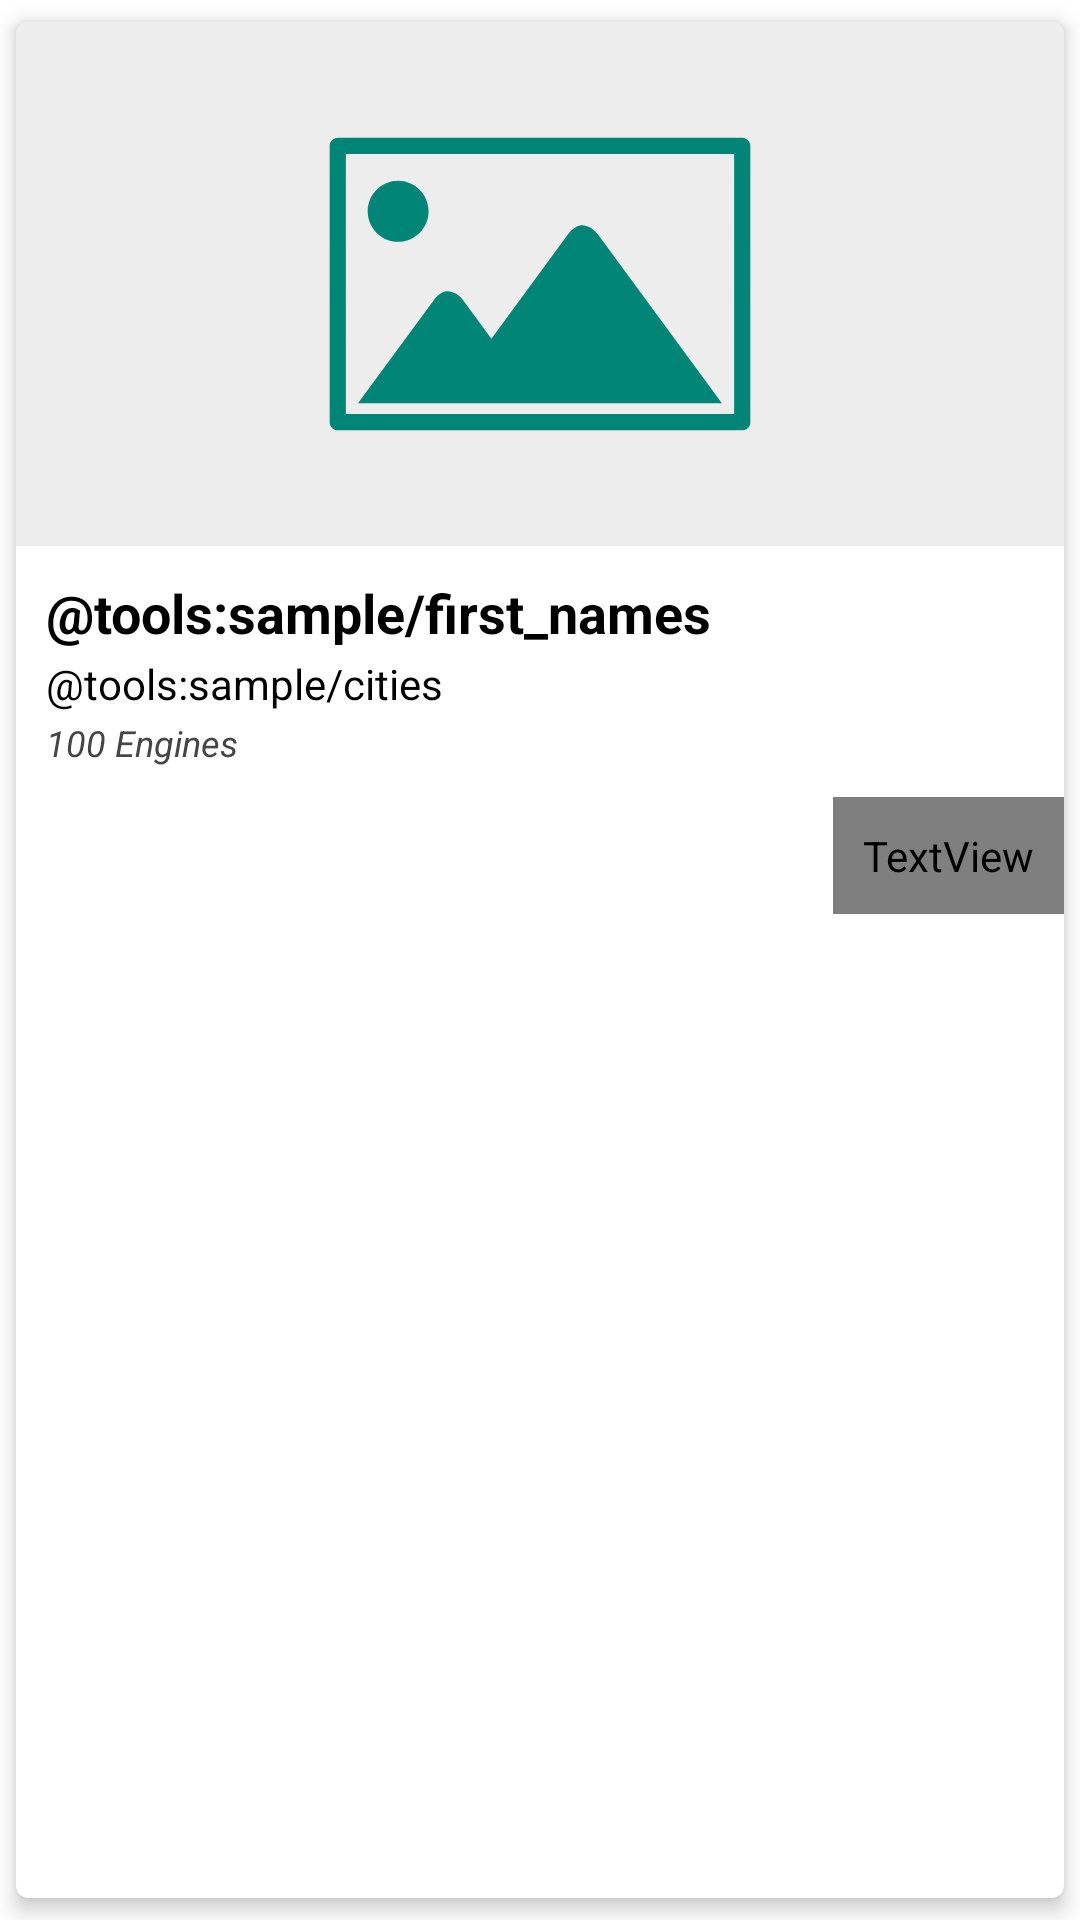

This screen was rendered from an Android layout file. Write that file and the resources it references.
<!-- AndroidManifest.xml: fallback theme Theme.MaterialComponents.DayNight.NoActionBar -->
<!-- res/layout/recyclerview_item_all_rocket_data.xml -->
<?xml version="1.0" encoding="utf-8"?>
<androidx.cardview.widget.CardView xmlns:android="http://schemas.android.com/apk/res/android"
    xmlns:app="http://schemas.android.com/apk/res-auto"
    android:id="@+id/rocketCardView"
    android:layout_width="match_parent"
    android:layout_height="wrap_content"
    android:layout_marginStart="@dimen/spacing_normal"
    android:layout_marginTop="@dimen/spacing_normal"
    android:layout_marginEnd="@dimen/spacing_normal"
    android:clickable="false"
    android:clipChildren="false"
    android:foreground="?android:attr/selectableItemBackground"
    app:cardBackgroundColor="@color/white"
    app:cardCornerRadius="@dimen/card_view_corner_radios"
    app:cardElevation="@dimen/elevation_normal"
    app:cardPreventCornerOverlap="true"
    app:cardUseCompatPadding="true">

    <androidx.constraintlayout.widget.ConstraintLayout
        android:layout_width="match_parent"
        android:layout_height="wrap_content">

        <include
            android:id="@+id/detailsContainer"
            layout="@layout/layout_rocket_details" />

        <TextView
            android:id="@+id/showDetails"
            android:layout_width="wrap_content"
            android:layout_height="wrap_content"
            android:padding="@dimen/spacing_normal"
            android:text="@string/show_details_button"
            android:textAllCaps="true"
            android:textColor="@drawable/primary_color_text_selector"
            android:textSize="@dimen/text_big"
            android:textStyle="bold"
            app:layout_constraintEnd_toEndOf="parent"
            app:layout_constraintTop_toBottomOf="@+id/detailsContainer" />
    </androidx.constraintlayout.widget.ConstraintLayout>

</androidx.cardview.widget.CardView>
<!-- res/layout/layout_rocket_details.xml (included above) -->
<?xml version="1.0" encoding="utf-8"?>
<androidx.constraintlayout.widget.ConstraintLayout xmlns:android="http://schemas.android.com/apk/res/android"
    xmlns:app="http://schemas.android.com/apk/res-auto"
    xmlns:tools="http://schemas.android.com/tools"
    android:id="@+id/rocketDetailsContainer"
    android:layout_width="match_parent"
    android:layout_height="wrap_content"
    android:background="@color/lightGray">

    <ImageView
        android:layout_width="0dp"
        android:layout_height="0dp"
        android:scaleType="centerInside"
        android:src="@drawable/image_place_holder"
        app:layout_constraintBottom_toBottomOf="@+id/viewPager"
        app:layout_constraintEnd_toEndOf="@+id/viewPager"
        app:layout_constraintStart_toStartOf="@+id/viewPager"
        app:layout_constraintTop_toTopOf="@+id/viewPager" />

    <androidx.viewpager.widget.ViewPager
        android:id="@+id/viewPager"
        android:layout_width="0dp"
        android:layout_height="0dp"
        app:layout_constraintDimensionRatio="2:1"
        app:layout_constraintEnd_toEndOf="parent"
        app:layout_constraintStart_toStartOf="parent"
        app:layout_constraintTop_toTopOf="parent" />


    <androidx.constraintlayout.widget.ConstraintLayout
        android:id="@+id/textContainer"
        android:layout_width="match_parent"
        android:layout_height="wrap_content"
        android:background="@color/white"
        android:padding="@dimen/spacing_normal"
        app:layout_constraintTop_toBottomOf="@id/viewPager">

        <TextView
            android:id="@+id/textViewRocketName"
            android:layout_width="wrap_content"
            android:layout_height="wrap_content"
            android:textColor="@color/black"
            android:textSize="@dimen/text_big"
            android:textStyle="bold"
            app:layout_constraintStart_toStartOf="parent"
            app:layout_constraintTop_toTopOf="parent"
            tools:text="@tools:sample/first_names" />

        <TextView
            android:id="@+id/textViewRocketCountry"
            android:layout_width="wrap_content"
            android:layout_height="wrap_content"
            android:layout_marginTop="@dimen/spacing_smaller"
            android:textColor="@color/black"
            android:textSize="@dimen/text_normal"
            app:layout_constraintStart_toStartOf="@+id/textViewRocketName"
            app:layout_constraintTop_toBottomOf="@+id/textViewRocketName"
            tools:text="@tools:sample/cities" />

        <TextView
            android:id="@+id/textViewRocketEnginesCount"
            android:layout_width="wrap_content"
            android:layout_height="0dp"
            android:layout_marginTop="@dimen/spacing_smaller"
            android:textColor="@color/darkGray"
            android:textSize="@dimen/text_small"
            android:textStyle="italic"
            app:layout_constraintStart_toStartOf="@+id/textViewRocketCountry"
            app:layout_constraintTop_toBottomOf="@+id/textViewRocketCountry"
            tools:text="100 Engines" />

    </androidx.constraintlayout.widget.ConstraintLayout>
</androidx.constraintlayout.widget.ConstraintLayout>
<!-- resources referenced by this layout -->
<resources>
  <color name="black">#000000</color>
  <color name="darkGray">#454545</color>
  <color name="lightGray">#ededed</color>
  <color name="white">#ffffff</color>
  <dimen name="card_view_corner_radios">4dp</dimen>
  <dimen name="elevation_normal">4dp</dimen>
  <dimen name="spacing_normal">10dp</dimen>
  <dimen name="spacing_smaller">2dp</dimen>
  <dimen name="text_big">18sp</dimen>
  <dimen name="text_normal">14sp</dimen>
  <dimen name="text_small">12sp</dimen>
  <!-- drawable image_place_holder (drawable) -->
  <vector android:height="142dp" android:viewportHeight="141.732"
      android:viewportWidth="141.732" android:width="142dp" xmlns:android="http://schemas.android.com/apk/res/android">
      <path android:fillColor="#008577" android:pathData="M33.8,46.656c0,-5.621 -4.535,-10.181 -10.129,-10.181c-5.594,0 -10.127,4.56 -10.127,10.181S18.077,56.834 23.671,56.834C29.265,56.834 33.8,52.278 33.8,46.656M10.608,110.153c0,0 -0.098,0.134 -0.239,0.354h120.996c-0.011,-0.013 -0.019,-0.021 -0.027,-0.037L90.042,54.253c0,0 -4.896,-6.664 -9.789,0L54.698,89.044l-9.4,-12.805c0,0 -4.895,-6.662 -9.787,0L10.608,110.153zM135.458,114.14L6.273,114.14L6.273,27.593h129.186L135.459,114.14L135.458,114.14zM140.842,116.844L140.842,24.889c0,-1.494 -1.205,-2.705 -2.69,-2.705L3.583,22.184C2.097,22.184 0.891,23.395 0.891,24.889L0.891,116.844c0,1.494 1.205,2.705 2.691,2.705h134.57C139.637,119.549 140.842,118.338 140.842,116.844"/>
  </vector>
  <string name="show_details_button">Show</string>
</resources>
